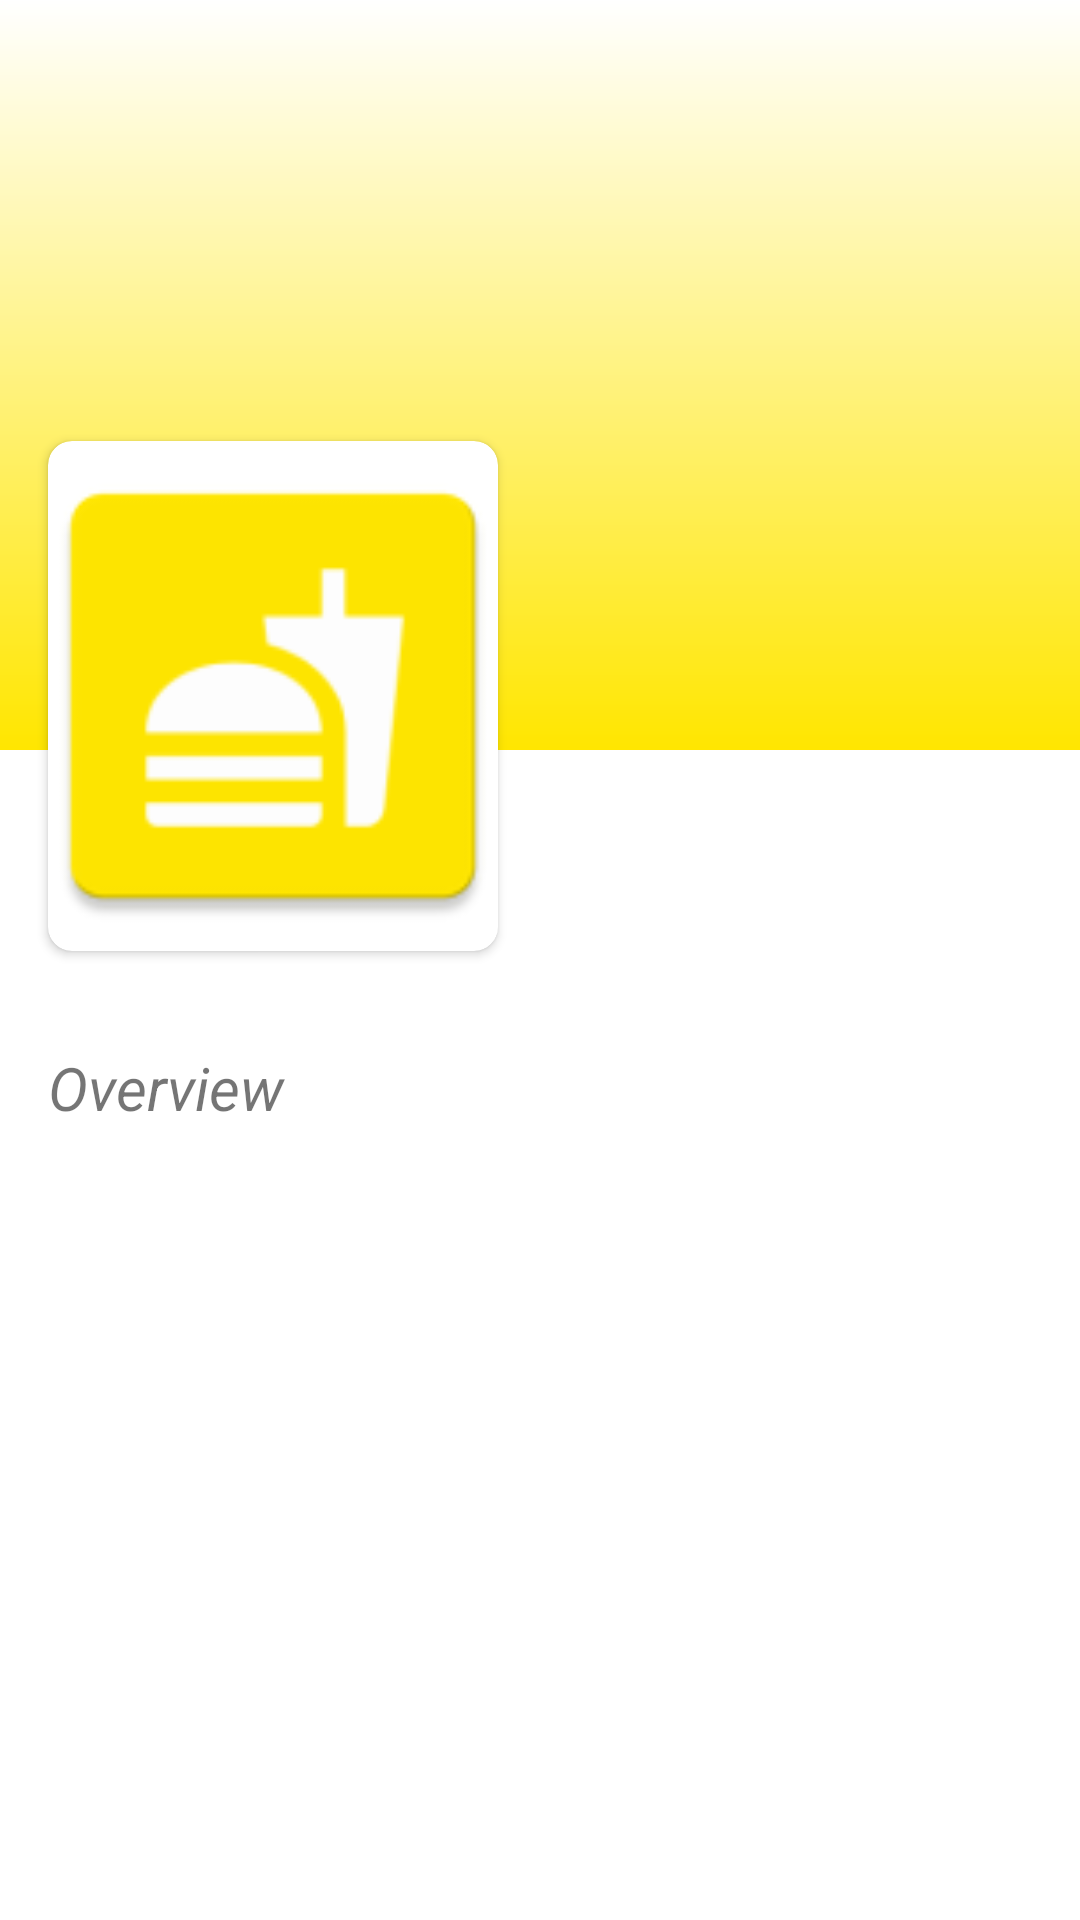

Produce the Android XML layout that renders to this screen, including the resource entries it uses.
<!-- AndroidManifest.xml: application theme Theme.MaterialComponents.Light.NoActionBar -->
<!-- res/layout/activity_detail.xml -->
<?xml version="1.0" encoding="utf-8"?>
<androidx.constraintlayout.widget.ConstraintLayout xmlns:android="http://schemas.android.com/apk/res/android"
    xmlns:app="http://schemas.android.com/apk/res-auto"
    xmlns:tools="http://schemas.android.com/tools"
    android:layout_width="match_parent"
    android:layout_height="match_parent"
    tools:context=".ui.DetailActivity">

    <FrameLayout
        android:id="@+id/frameLayout"
        android:layout_width="match_parent"
        android:layout_height="250dp"
        app:layout_constraintEnd_toEndOf="parent"
        app:layout_constraintStart_toStartOf="parent"
        app:layout_constraintTop_toTopOf="parent">

        <ImageView
            android:id="@+id/img_background"
            android:layout_width="match_parent"
            android:layout_height="250dp"
            android:contentDescription="@string/background"
            android:gravity="center"
            app:layout_constraintEnd_toEndOf="parent"
            app:layout_constraintStart_toStartOf="parent"
            app:layout_constraintTop_toTopOf="parent" />

        <View
            android:layout_width="match_parent"
            android:layout_height="match_parent"
            android:background="@drawable/gradient" />
    </FrameLayout>

    <androidx.cardview.widget.CardView
        android:id="@+id/cardView"
        android:layout_width="150dp"
        android:layout_height="170dp"
        android:layout_marginStart="16dp"
        android:layout_marginBottom="16dp"
        android:clipToPadding="true"
        app:cardCornerRadius="8dp"
        app:layout_constraintBottom_toTopOf="@+id/guideline"
        app:layout_constraintStart_toStartOf="parent">

        <ImageView
            android:id="@+id/img_Item"
            android:layout_width="match_parent"
            android:layout_height="match_parent"
            android:contentDescription="@string/card_image_item"
            android:scaleType="centerCrop"
            android:src="@mipmap/ic_launcher" />
    </androidx.cardview.widget.CardView>

    <androidx.constraintlayout.widget.Guideline
        android:id="@+id/guideline"
        android:layout_width="wrap_content"
        android:layout_height="wrap_content"
        android:orientation="horizontal"
        app:layout_constraintGuide_begin="333dp" />

    <TextView
        android:id="@+id/tv_item"
        android:layout_width="match_parent"
        android:layout_height="wrap_content"
        android:fontFamily="sans-serif-black"
        android:gravity="center"
        android:textColor="@color/blueMeli"
        android:textSize="25sp"
        android:textStyle="bold"
        app:layout_constraintBottom_toTopOf="@+id/cardView"
        app:layout_constraintEnd_toEndOf="parent"
        app:layout_constraintStart_toStartOf="parent"
        app:layout_constraintTop_toTopOf="parent"
        tools:text="Item" />

    <TextView
        android:id="@+id/textView4"
        android:layout_width="match_parent"
        android:layout_height="wrap_content"
        android:padding="16dp"
        android:text="Overview"
        android:textSize="20sp"
        android:textStyle="italic"
        app:layout_constraintEnd_toEndOf="parent"
        app:layout_constraintStart_toStartOf="parent"
        app:layout_constraintTop_toTopOf="@+id/guideline" />

</androidx.constraintlayout.widget.ConstraintLayout>
<!-- resources referenced by this layout -->
<resources>
  <color name="blueMeli">#10069f</color>
  <!-- drawable gradient (drawable) -->
  <shape xmlns:android="http://schemas.android.com/apk/res/android"
      android:shape="rectangle" >
  
      <gradient
          android:angle="90"
          android:endColor="#fff"
          android:startColor="@color/yellowMeli"
         />
  </shape>
  <!-- mipmap ic_launcher: png bitmap (mipmap-hdpi, 1497 bytes) -->
  <string name="background">Background</string>
  <string name="card_image_item">Card Image Item</string>
  <color name="yellowMeli">#ffe600</color>
</resources>
